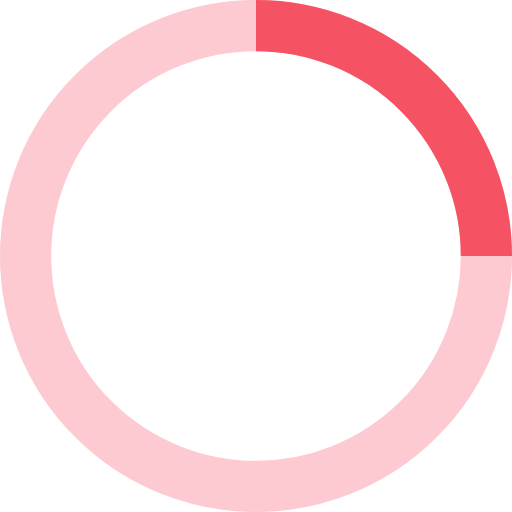
t = 0.00 s
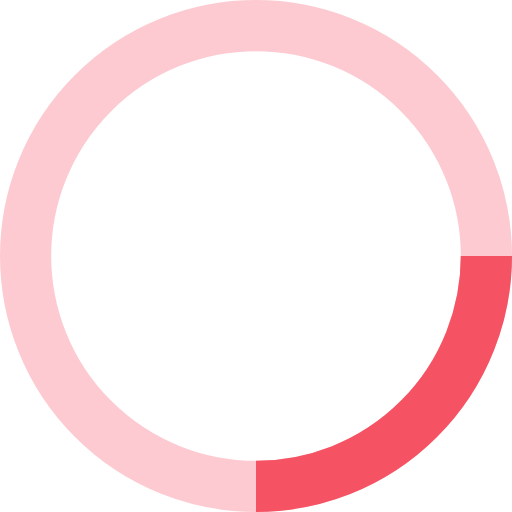
t = 0.25 s
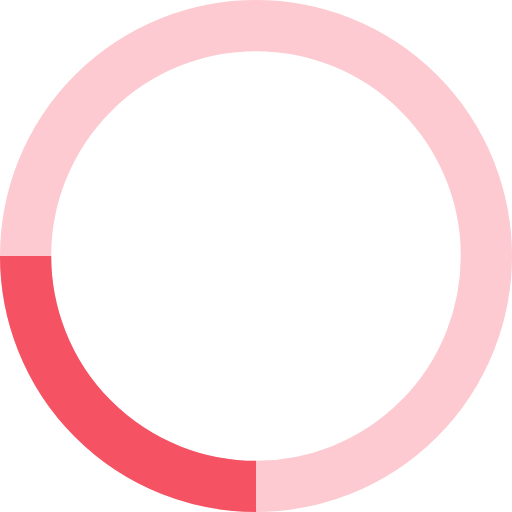
t = 0.50 s
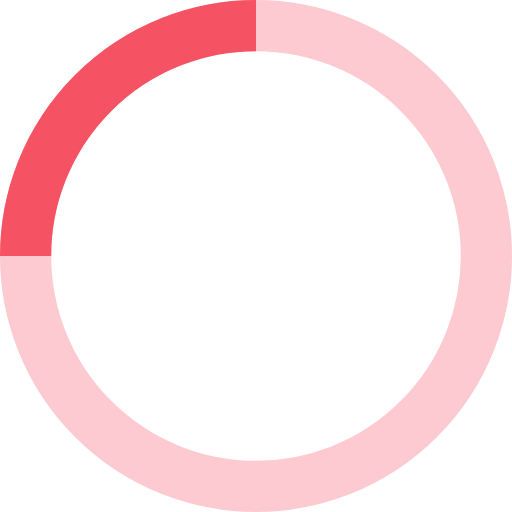
t = 0.75 s

The animated SVG that drew these frames (rendered in a browser with its animation timeline set to each time). Animation: 1 SMIL element (animateTransform=1); one cycle of 1.00 s, repeats indefinitely.

<svg xmlns="http://www.w3.org/2000/svg" width="40" height="40" viewBox="0 0 40 40">
  <g fill="none" stroke="#f55263" stroke-width="4">
    <circle cx="50%" cy="50%" r="18" stroke-opacity="0.3"/>
    <path d="M20,2 A18,18 0 0,1 38,20">
      <animateTransform attributeName="transform" type="rotate" from="0 20 20" to="360 20 20" dur="1s" repeatCount="indefinite"/>
    </path>
  </g>
</svg>
